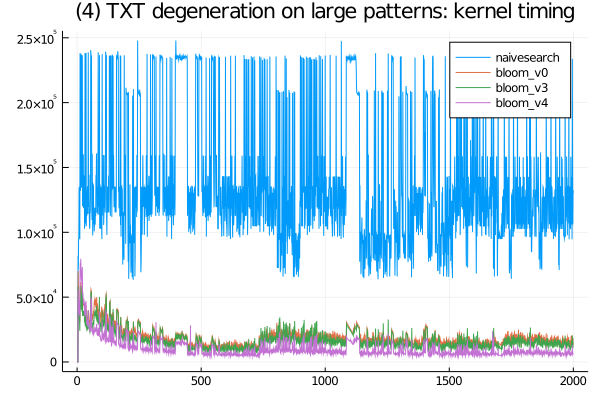

The file beside this chart, header and first rows:
bloom_v3, SFinit, 0, 0, 0, 100, 100, 100, 100, 100, 100, 100, 100, 100, 100, 99, 0, 0, 101, 0, 100, 0, 0, 100
bloom_v3, SFkernel, 0, 0, 0, 58100, 44300, 36499, 33101, 37501, 34200, 30701, 24000, 46100, 47300, 45601, 58400, 42000, 40700, 40700, 52299, 38800, 58500, 35500
bloom_v3, SFloops, 0, 0, 0, 0, 0, 0, 0, 0, 0, 0, 0, 0, 0, 0, 0, 0, 0, 0, 0, 0, 0, 0
bloom_v3, SFtests, 0, 0, 0, 0, 0, 0, 0, 0, 0, 0, 0, 0, 0, 0, 0, 0, 0, 0, 0, 0, 0, 0
bloom_v3, SFskips, 0, 0, 0, 0, 0, 0, 0, 0, 0, 0, 0, 0, 0, 0, 0, 0, 0, 0, 0, 0, 0, 0
bloom_v3, SFbits, 0, 0, 0, 0, 0, 0, 0, 0, 0, 0, 0, 0, 0, 0, 0, 0, 0, 0, 0, 0, 0, 0
bloom_v3, SFskipgood, 0, 0, 0, 0, 0, 0, 0, 0, 0, 0, 0, 0, 0, 0, 0, 0, 0, 0, 0, 0, 0, 0
bloom_v0, SFinit, 0, 0, 0, 0, 100, 0, 0, 99, 100, 0, 0, 100, 100, 0, 101, 100, 0, 100, 0, 100, 100, 100
bloom_v0, SFkernel, 0, 0, 0, 70101, 55599, 46600, 42200, 45701, 41700, 36699, 30700, 53600, 58101, 54300, 61800, 51801, 49600, 50500, 55100, 47401, 61400, 43401
bloom_v0, SFloops, 0, 0, 0, 0, 0, 0, 0, 0, 0, 0, 0, 0, 0, 0, 0, 0, 0, 0, 0, 0, 0, 0
bloom_v0, SFtests, 0, 0, 0, 0, 0, 0, 0, 0, 0, 0, 0, 0, 0, 0, 0, 0, 0, 0, 0, 0, 0, 0
bloom_v0, SFskips, 0, 0, 0, 0, 0, 0, 0, 0, 0, 0, 0, 0, 0, 0, 0, 0, 0, 0, 0, 0, 0, 0
bloom_v0, SFbits, 0, 0, 0, 0, 0, 0, 0, 0, 0, 0, 0, 0, 0, 0, 0, 0, 0, 0, 0, 0, 0, 0
bloom_v0, SFskipgood, 0, 0, 0, 0, 0, 0, 0, 0, 0, 0, 0, 0, 0, 0, 0, 0, 0, 0, 0, 0, 0, 0
naivesearch, SFinit, 0, 0, 0, 100, 0, 0, 0, 0, 0, 0, 100, 0, 100, 0, 0, 100, 100, 0, 0, 0, 100, 100
naivesearch, SFkernel, 0, 0, 0, 81801, 71500, 94900, 95800, 132801, 135100, 118800, 94601, 238201, 133500, 132101, 237700, 134499, 136699, 143900, 236800, 134300, 236400, 120099
naivesearch, SFloops, 0, 0, 0, 0, 0, 0, 0, 0, 0, 0, 0, 0, 0, 0, 0, 0, 0, 0, 0, 0, 0, 0
naivesearch, SFtests, 0, 0, 0, 0, 0, 0, 0, 0, 0, 0, 0, 0, 0, 0, 0, 0, 0, 0, 0, 0, 0, 0
naivesearch, SFskips, 0, 0, 0, 0, 0, 0, 0, 0, 0, 0, 0, 0, 0, 0, 0, 0, 0, 0, 0, 0, 0, 0
naivesearch, SFbits, 0, 0, 0, 0, 0, 0, 0, 0, 0, 0, 0, 0, 0, 0, 0, 0, 0, 0, 0, 0, 0, 0
naivesearch, SFskipgood, 0, 0, 0, 0, 0, 0, 0, 0, 0, 0, 0, 0, 0, 0, 0, 0, 0, 0, 0, 0, 0, 0
bloom_v4, SFinit, 0, 0, 0, 0, 100, 100, 0, 0, 100, 0, 100, 100, 0, 0, 100, 100, 0, 0, 0, 100, 100, 0
bloom_v4, SFkernel, 0, 0, 0, 55800, 47300, 40100, 39199, 47400, 40200, 41099, 35399, 69899, 76699, 72400, 79600, 67100, 63300, 62700, 71301, 57700, 73300, 53300
bloom_v4, SFloops, 0, 0, 0, 0, 0, 0, 0, 0, 0, 0, 0, 0, 0, 0, 0, 0, 0, 0, 0, 0, 0, 0
bloom_v4, SFtests, 0, 0, 0, 0, 0, 0, 0, 0, 0, 0, 0, 0, 0, 0, 0, 0, 0, 0, 0, 0, 0, 0
bloom_v4, SFskips, 0, 0, 0, 0, 0, 0, 0, 0, 0, 0, 0, 0, 0, 0, 0, 0, 0, 0, 0, 0, 0, 0
bloom_v4, SFbits, 0, 0, 0, 0, 0, 0, 0, 0, 0, 0, 0, 0, 0, 0, 0, 0, 0, 0, 0, 0, 0, 0
bloom_v4, SFskipgood, 0, 0, 0, 0, 0, 0, 0, 0, 0, 0, 0, 0, 0, 0, 0, 0, 0, 0, 0, 0, 0, 0
